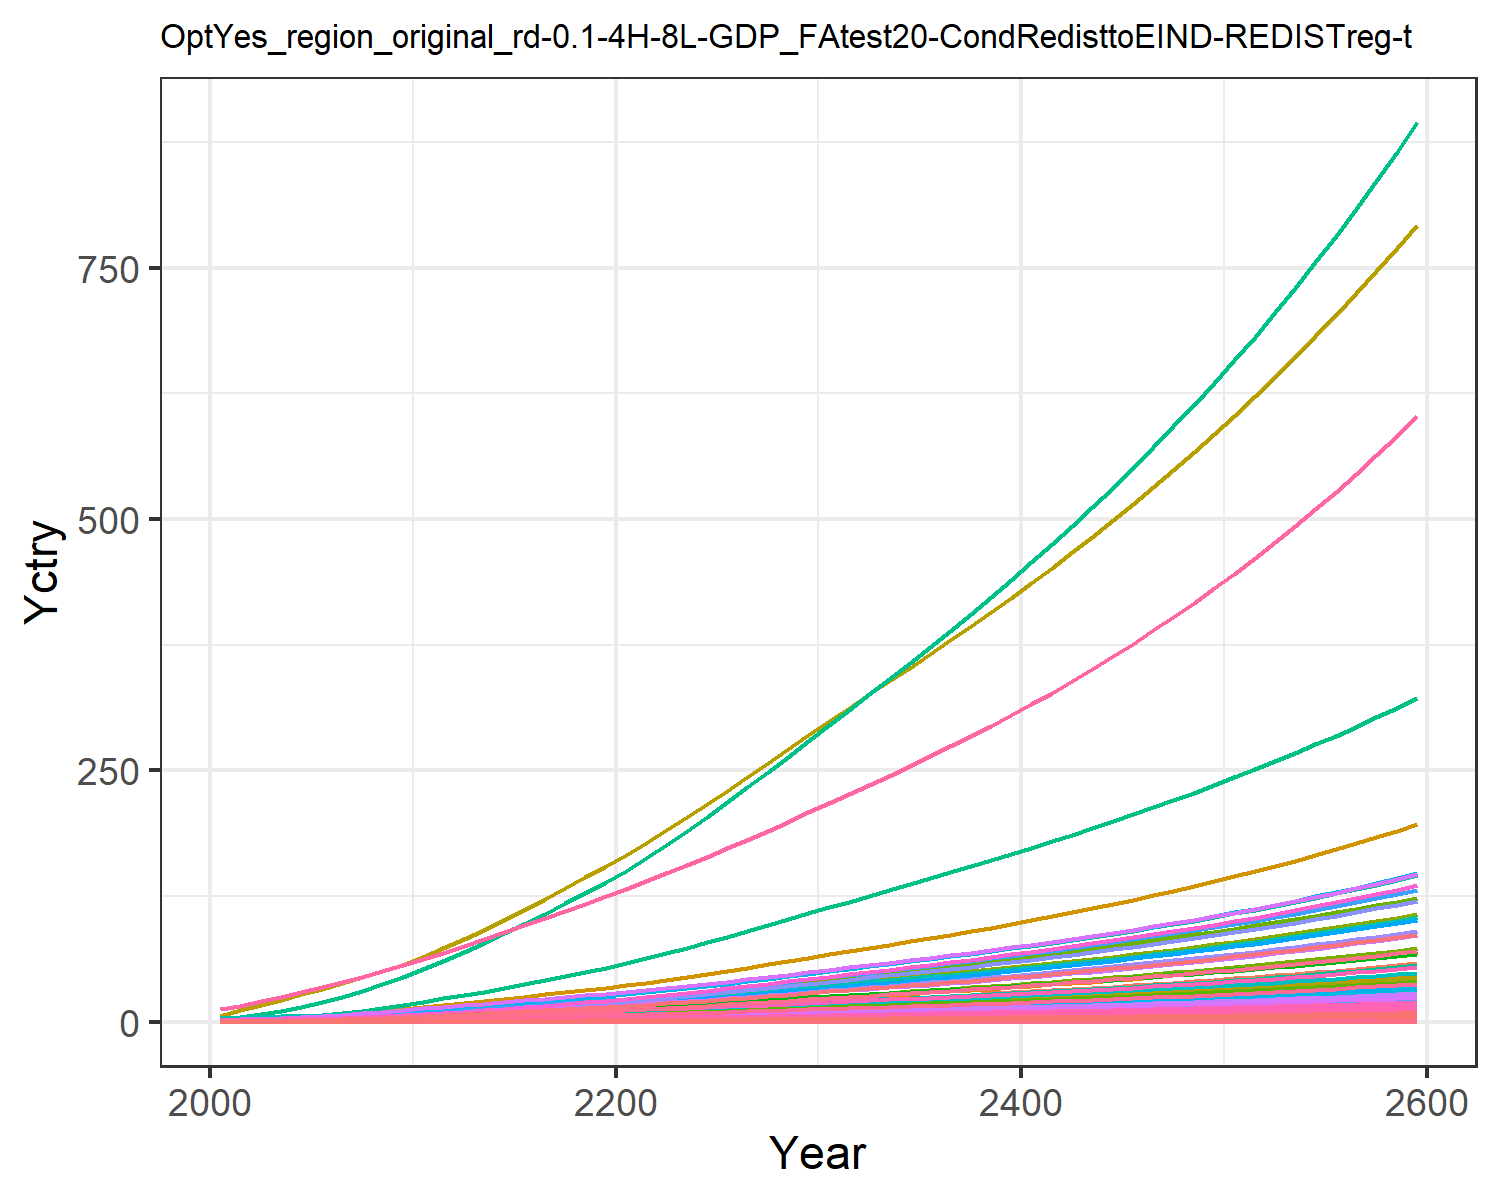

Data behind this chart, as committed beside it:
0.018844660986389372, 0.03994026708648267, 0.010154492287865453, 0.3726445998364683, 0.4040363115144433, 0.007780126929451228, 0.754012704322557, 0.25970393674093045, 0.04717814422430122, 0.0016114359203789072, 0.30724412152620106, 0.0050965327008304275, 0.007177670351281631, 0.16944335511439948, 0.040588801545539434, 0.03808684157751879, 0.005262990754161548, 0.012624359514817845, 0.04937937242926261, 0.001394506841686634, 0.036869363590302705, 1.425505045265823, 0.002311421558943035, 0.008968793497555963
0.03006, 0.07526, 0.01374, 0.6157, 0.6303, 0.01054, 0.9891, 0.3258, 0.06386, 0.003039, 0.3852, 0.0096, 0.01352, 0.2698, 0.05497, 0.06293, 0.0082, 0.0171, 0.06692, 0.002172, 0.05751, 2.221, 0.0036, 0.01428
0.04984, 0.1333, 0.0193, 0.9325, 0.9161, 0.01483, 1.266, 0.4132, 0.08969, 0.005386, 0.4883, 0.01699, 0.02393, 0.4462, 0.07724, 0.09529, 0.0119, 0.02404, 0.09414, 0.003152, 0.0836, 3.225, 0.005224, 0.0236
0.07656, 0.2177, 0.02549, 1.314, 1.247, 0.0196, 1.541, 0.5012, 0.1184, 0.008805, 0.5919, 0.02773, 0.03906, 0.6838, 0.102, 0.1343, 0.01617, 0.03177, 0.1245, 0.004282, 0.1138, 4.384, 0.007097, 0.03616
0.1106, 0.3337, 0.03232, 1.757, 1.608, 0.02488, 1.801, 0.5898, 0.1501, 0.01351, 0.6962, 0.04248, 0.05985, 0.9856, 0.1295, 0.1795, 0.02083, 0.04032, 0.1581, 0.005513, 0.1467, 5.647, 0.009137, 0.0521
0.1498, 0.4705, 0.03961, 2.221, 1.978, 0.03054, 2.034, 0.6745, 0.184, 0.01906, 0.7957, 0.05987, 0.08435, 1.332, 0.1588, 0.2269, 0.0256, 0.04946, 0.1941, 0.006773, 0.1805, 6.94, 0.01122, 0.07039
0.1942, 0.6253, 0.04742, 2.718, 2.369, 0.0366, 2.248, 0.7561, 0.2203, 0.02536, 0.8913, 0.07954, 0.1121, 1.723, 0.1902, 0.2776, 0.03062, 0.05927, 0.2327, 0.0081, 0.2162, 8.304, 0.01342, 0.09104
0.2461, 0.8126, 0.05571, 3.278, 2.791, 0.04304, 2.47, 0.8378, 0.2588, 0.03299, 0.9873, 0.1033, 0.1456, 2.179, 0.2235, 0.3348, 0.03604, 0.06968, 0.2737, 0.009531, 0.2548, 9.774, 0.0158, 0.1151
0.3057, 1.035, 0.0644, 3.906, 3.242, 0.0498, 2.692, 0.9204, 0.2992, 0.04209, 1.084, 0.1317, 0.1856, 2.702, 0.2585, 0.3989, 0.04183, 0.0806, 0.3168, 0.01106, 0.296, 11.35, 0.01833, 0.1427
0.3733, 1.297, 0.0734, 4.606, 3.721, 0.05681, 2.912, 1.005, 0.3411, 0.05279, 1.184, 0.1649, 0.2326, 3.294, 0.2948, 0.4705, 0.04798, 0.09193, 0.3614, 0.01268, 0.3397, 13.01, 0.02102, 0.174
0.4451, 1.557, 0.08402, 5.264, 4.23, 0.06508, 3.18, 1.106, 0.3905, 0.06343, 1.302, 0.198, 0.2793, 3.922, 0.3376, 0.5377, 0.05451, 0.1053, 0.4141, 0.0144, 0.3862, 14.78, 0.02388, 0.2072
0.5202, 1.795, 0.09684, 5.828, 4.762, 0.07506, 3.502, 1.226, 0.4502, 0.07322, 1.442, 0.2283, 0.3223, 4.579, 0.3892, 0.5953, 0.06134, 0.1214, 0.4776, 0.01621, 0.4348, 16.64, 0.02687, 0.2419
0.5961, 2.039, 0.1111, 6.454, 5.351, 0.08615, 3.863, 1.36, 0.5165, 0.0833, 1.6, 0.2595, 0.3665, 5.243, 0.4467, 0.6594, 0.06889, 0.1393, 0.5483, 0.0182, 0.4885, 18.69, 0.03017, 0.2771
0.6764, 2.291, 0.1259, 7.075, 5.951, 0.09764, 4.218, 1.493, 0.5853, 0.0937, 1.756, 0.2918, 0.4122, 5.946, 0.5062, 0.7229, 0.07662, 0.1579, 0.6214, 0.02024, 0.5433, 20.78, 0.03356, 0.3143
0.7601, 2.548, 0.1412, 7.701, 6.56, 0.1095, 4.574, 1.626, 0.6566, 0.1043, 1.913, 0.3246, 0.4589, 6.678, 0.5679, 0.7869, 0.08445, 0.1772, 0.6971, 0.02231, 0.5989, 22.9, 0.03699, 0.3531
0.8464, 2.807, 0.157, 8.327, 7.176, 0.1218, 4.933, 1.761, 0.7304, 0.1151, 2.072, 0.358, 0.5063, 7.435, 0.6316, 0.8511, 0.09239, 0.197, 0.7753, 0.02441, 0.6552, 25.06, 0.04047, 0.3932
0.9366, 3.067, 0.1733, 8.955, 7.799, 0.1345, 5.298, 1.899, 0.8064, 0.1259, 2.233, 0.3914, 0.5539, 8.227, 0.6973, 0.9155, 0.1004, 0.2175, 0.8559, 0.02654, 0.7121, 27.24, 0.04399, 0.4352
1.029, 3.326, 0.1901, 9.584, 8.429, 0.1475, 5.67, 2.038, 0.8845, 0.1367, 2.398, 0.4248, 0.6015, 9.042, 0.7648, 0.9799, 0.1086, 0.2386, 0.9385, 0.02869, 0.7696, 29.44, 0.04756, 0.4785
1.124, 3.583, 0.2072, 10.21, 9.064, 0.1608, 6.05, 2.181, 0.9646, 0.1474, 2.566, 0.4579, 0.6487, 9.872, 0.8339, 1.044, 0.1168, 0.2601, 1.023, 0.03086, 0.8275, 31.66, 0.05115, 0.5226
1.219, 3.837, 0.2247, 10.84, 9.702, 0.1744, 6.437, 2.327, 1.046, 0.158, 2.737, 0.4908, 0.6956, 10.71, 0.9045, 1.109, 0.125, 0.2821, 1.11, 0.03304, 0.8858, 33.9, 0.05477, 0.5673
1.322, 4.111, 0.243, 11.52, 10.39, 0.1886, 6.835, 2.477, 1.132, 0.1694, 2.914, 0.5262, 0.7463, 11.62, 0.9783, 1.179, 0.1339, 0.3051, 1.2, 0.0354, 0.9487, 36.31, 0.05868, 0.6156
1.435, 4.413, 0.2623, 12.29, 11.15, 0.2035, 7.243, 2.633, 1.222, 0.1821, 3.098, 0.5653, 0.8021, 12.62, 1.056, 1.258, 0.1438, 0.3293, 1.295, 0.038, 1.018, 38.96, 0.06299, 0.6688
1.554, 4.757, 0.2822, 13.09, 11.94, 0.2189, 7.661, 2.793, 1.315, 0.1965, 3.286, 0.6098, 0.8657, 13.66, 1.136, 1.34, 0.154, 0.3543, 1.393, 0.04071, 1.09, 41.73, 0.06747, 0.7243
1.676, 5.118, 0.3026, 13.92, 12.76, 0.2348, 8.089, 2.958, 1.41, 0.2116, 3.48, 0.6566, 0.9326, 14.73, 1.218, 1.424, 0.1646, 0.3799, 1.493, 0.04351, 1.165, 44.6, 0.07212, 0.7817
1.802, 5.491, 0.3235, 14.76, 13.6, 0.251, 8.528, 3.126, 1.508, 0.2273, 3.679, 0.7051, 1.002, 15.84, 1.303, 1.511, 0.1755, 0.4062, 1.597, 0.04639, 1.242, 47.55, 0.07689, 0.8408
1.935, 5.882, 0.3452, 15.66, 14.49, 0.2679, 8.989, 3.304, 1.61, 0.2437, 3.888, 0.7557, 1.074, 17.01, 1.391, 1.604, 0.187, 0.4335, 1.704, 0.04943, 1.323, 50.65, 0.08192, 0.9032
2.07, 6.278, 0.3674, 16.57, 15.39, 0.2851, 9.458, 3.485, 1.713, 0.2604, 4.101, 0.8072, 1.148, 18.19, 1.48, 1.697, 0.1986, 0.4614, 1.813, 0.05251, 1.405, 53.81, 0.08704, 0.9665
2.207, 6.681, 0.3899, 17.49, 16.31, 0.3026, 9.935, 3.669, 1.819, 0.2774, 4.318, 0.8596, 1.223, 19.39, 1.571, 1.792, 0.2105, 0.4897, 1.924, 0.05566, 1.489, 57.02, 0.09226, 1.031
2.346, 7.092, 0.4128, 18.43, 17.24, 0.3204, 10.42, 3.858, 1.926, 0.2947, 4.54, 0.9131, 1.3, 20.61, 1.664, 1.888, 0.2226, 0.5186, 2.038, 0.05886, 1.574, 60.3, 0.09756, 1.096
2.487, 7.511, 0.4363, 19.38, 18.2, 0.3387, 10.92, 4.052, 2.036, 0.3125, 4.768, 0.9677, 1.379, 21.84, 1.759, 1.986, 0.235, 0.5482, 2.154, 0.06214, 1.662, 63.64, 0.103, 1.162
2.627, 7.925, 0.4595, 20.33, 19.14, 0.3567, 11.41, 4.242, 2.145, 0.33, 4.991, 1.022, 1.456, 23.06, 1.852, 2.083, 0.2472, 0.5774, 2.269, 0.06536, 1.748, 66.93, 0.1083, 1.228
2.764, 8.328, 0.482, 21.25, 20.05, 0.3743, 11.88, 4.424, 2.25, 0.3472, 5.206, 1.074, 1.532, 24.25, 1.944, 2.178, 0.259, 0.6058, 2.38, 0.06848, 1.831, 70.12, 0.1135, 1.292
2.901, 8.733, 0.5048, 22.18, 20.97, 0.392, 12.35, 4.608, 2.357, 0.3644, 5.423, 1.127, 1.608, 25.45, 2.036, 2.273, 0.2708, 0.6344, 2.493, 0.07162, 1.915, 73.33, 0.1187, 1.356
3.04, 9.141, 0.5277, 23.12, 21.9, 0.4099, 12.82, 4.795, 2.465, 0.3818, 5.642, 1.18, 1.685, 26.66, 2.128, 2.37, 0.2828, 0.6634, 2.607, 0.07479, 2, 76.57, 0.124, 1.421
3.18, 9.553, 0.551, 24.08, 22.84, 0.428, 13.31, 4.984, 2.574, 0.3994, 5.865, 1.234, 1.763, 27.88, 2.223, 2.469, 0.295, 0.6928, 2.722, 0.07802, 2.086, 79.86, 0.1293, 1.487
3.323, 9.971, 0.5747, 25.06, 23.8, 0.4465, 13.8, 5.178, 2.685, 0.4173, 6.093, 1.289, 1.842, 29.12, 2.319, 2.569, 0.3074, 0.7227, 2.84, 0.0813, 2.173, 83.21, 0.1348, 1.553
3.468, 10.4, 0.5989, 26.05, 24.78, 0.4654, 14.31, 5.376, 2.799, 0.4355, 6.326, 1.345, 1.922, 30.37, 2.417, 2.672, 0.3201, 0.7532, 2.959, 0.08465, 2.263, 86.63, 0.1403, 1.621
3.615, 10.83, 0.6236, 27.07, 25.78, 0.4846, 14.82, 5.58, 2.914, 0.454, 6.564, 1.402, 2.004, 31.65, 2.517, 2.777, 0.3331, 0.7844, 3.082, 0.08808, 2.354, 90.12, 0.146, 1.69
3.766, 11.27, 0.6487, 28.12, 26.8, 0.5043, 15.35, 5.788, 3.033, 0.4729, 6.809, 1.459, 2.088, 32.96, 2.619, 2.884, 0.3463, 0.8162, 3.207, 0.09158, 2.448, 93.7, 0.1518, 1.761
3.92, 11.72, 0.6745, 29.19, 27.84, 0.5244, 15.9, 6.001, 3.154, 0.4922, 7.06, 1.518, 2.173, 34.29, 2.723, 2.994, 0.3598, 0.8487, 3.334, 0.09516, 2.543, 97.35, 0.1577, 1.833
4.076, 12.17, 0.7008, 30.28, 28.92, 0.5449, 16.45, 6.221, 3.277, 0.5119, 7.318, 1.578, 2.26, 35.64, 2.83, 3.107, 0.3737, 0.882, 3.465, 0.09883, 2.641, 101.1, 0.1638, 1.906
4.237, 12.64, 0.7278, 31.4, 30.02, 0.566, 17.03, 6.446, 3.404, 0.532, 7.583, 1.64, 2.349, 37.03, 2.94, 3.222, 0.388, 0.9161, 3.599, 0.1026, 2.742, 104.9, 0.17, 1.981
4.401, 13.12, 0.7555, 32.56, 31.15, 0.5876, 17.61, 6.678, 3.534, 0.5526, 7.855, 1.702, 2.439, 38.45, 3.052, 3.341, 0.4026, 0.9511, 3.737, 0.1065, 2.845, 108.9, 0.1764, 2.058
4.569, 13.6, 0.7839, 33.74, 32.3, 0.6098, 18.21, 6.916, 3.668, 0.5737, 8.135, 1.767, 2.533, 39.89, 3.167, 3.463, 0.4175, 0.987, 3.877, 0.1104, 2.951, 112.9, 0.183, 2.137
4.741, 14.1, 0.813, 34.96, 33.49, 0.6325, 18.83, 7.161, 3.805, 0.5953, 8.423, 1.832, 2.628, 41.38, 3.285, 3.588, 0.4329, 1.024, 4.022, 0.1145, 3.06, 117.1, 0.1898, 2.217
4.917, 14.61, 0.8429, 36.21, 34.72, 0.6559, 19.47, 7.413, 3.945, 0.6174, 8.719, 1.9, 2.726, 42.89, 3.407, 3.717, 0.4488, 1.062, 4.171, 0.1187, 3.172, 121.3, 0.1967, 2.3
5.098, 15.13, 0.8736, 37.5, 35.97, 0.6799, 20.12, 7.673, 4.09, 0.6401, 9.024, 1.969, 2.826, 44.45, 3.531, 3.85, 0.4651, 1.1, 4.323, 0.123, 3.287, 125.7, 0.2038, 2.385
5.284, 15.67, 0.9052, 38.82, 37.27, 0.7046, 20.8, 7.94, 4.238, 0.6634, 9.339, 2.04, 2.929, 46.05, 3.66, 3.986, 0.4818, 1.14, 4.48, 0.1274, 3.405, 130.2, 0.2112, 2.472
5.475, 16.22, 0.9376, 40.18, 38.6, 0.73, 21.49, 8.216, 4.391, 0.6874, 9.662, 2.113, 3.035, 47.69, 3.792, 4.127, 0.499, 1.182, 4.642, 0.132, 3.527, 134.9, 0.2187, 2.561
5.671, 16.79, 0.971, 41.58, 39.97, 0.7561, 22.2, 8.5, 4.548, 0.712, 9.996, 2.187, 3.144, 49.37, 3.927, 4.271, 0.5168, 1.224, 4.808, 0.1367, 3.652, 139.7, 0.2265, 2.653
5.872, 17.37, 1.005, 43.03, 41.38, 0.783, 22.94, 8.792, 4.71, 0.7373, 10.34, 2.264, 3.255, 51.1, 4.067, 4.42, 0.5351, 1.267, 4.979, 0.1415, 3.781, 144.6, 0.2345, 2.747
6.079, 17.96, 1.041, 44.51, 42.83, 0.8107, 23.69, 9.094, 4.877, 0.7633, 10.69, 2.343, 3.37, 52.87, 4.211, 4.573, 0.5539, 1.312, 5.155, 0.1465, 3.914, 149.7, 0.2428, 2.844
6.292, 18.57, 1.077, 46.05, 44.33, 0.8392, 24.47, 9.405, 5.049, 0.7901, 11.06, 2.424, 3.489, 54.7, 4.359, 4.732, 0.5733, 1.358, 5.336, 0.1516, 4.051, 154.9, 0.2513, 2.944
6.512, 19.2, 1.115, 47.63, 45.88, 0.8686, 25.27, 9.725, 5.226, 0.8176, 11.44, 2.508, 3.61, 56.57, 4.512, 4.894, 0.5933, 1.406, 5.523, 0.1569, 4.192, 160.3, 0.2601, 3.047
6.738, 19.85, 1.153, 49.25, 47.47, 0.8989, 26.1, 10.06, 5.408, 0.846, 11.82, 2.594, 3.736, 58.5, 4.669, 5.063, 0.6139, 1.455, 5.716, 0.1624, 4.338, 165.8, 0.2691, 3.152
6.97, 20.52, 1.193, 50.93, 49.11, 0.9302, 26.95, 10.4, 5.596, 0.8752, 12.22, 2.682, 3.865, 60.49, 4.832, 5.236, 0.6352, 1.506, 5.914, 0.168, 4.488, 171.5, 0.2784, 3.261
7.21, 21.2, 1.234, 52.67, 50.8, 0.9624, 27.83, 10.75, 5.79, 0.9053, 12.64, 2.774, 3.998, 62.53, 4.999, 5.415, 0.6571, 1.558, 6.119, 0.1738, 4.643, 177.4, 0.2881, 3.374
7.457, 21.91, 1.277, 54.45, 52.55, 0.9956, 28.73, 11.11, 5.99, 0.9363, 13.06, 2.867, 4.135, 64.64, 5.172, 5.599, 0.6798, 1.612, 6.33, 0.1798, 4.803, 183.5, 0.298, 3.489
7.711, 22.64, 1.321, 56.29, 54.36, 1.03, 29.66, 11.49, 6.197, 0.9683, 13.5, 2.964, 4.276, 66.81, 5.35, 5.789, 0.7031, 1.667, 6.548, 0.186, 4.968, 189.8, 0.3082, 3.608
7.973, 23.38, 1.366, 58.2, 56.22, 1.065, 30.62, 11.87, 6.41, 1.001, 13.96, 3.064, 4.422, 69.04, 5.534, 5.986, 0.7273, 1.724, 6.773, 0.1924, 5.138, 196.3, 0.3188, 3.731
